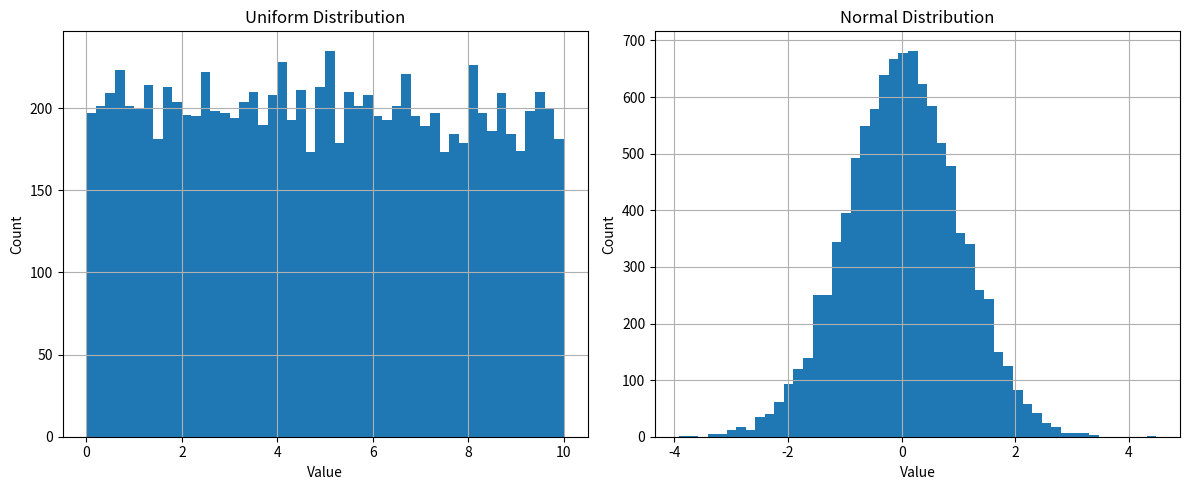
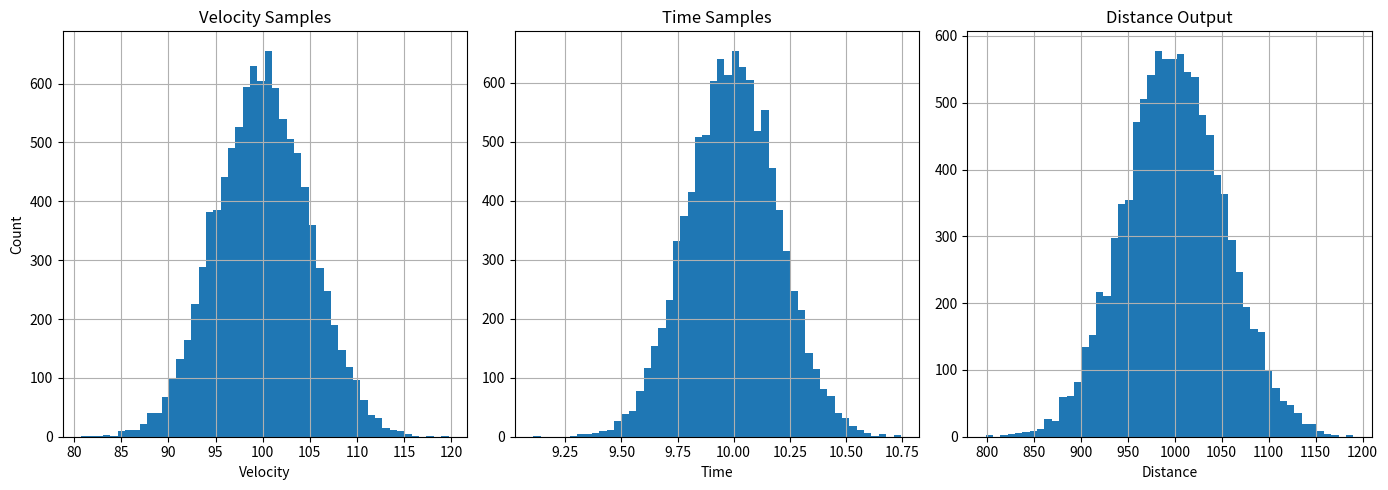
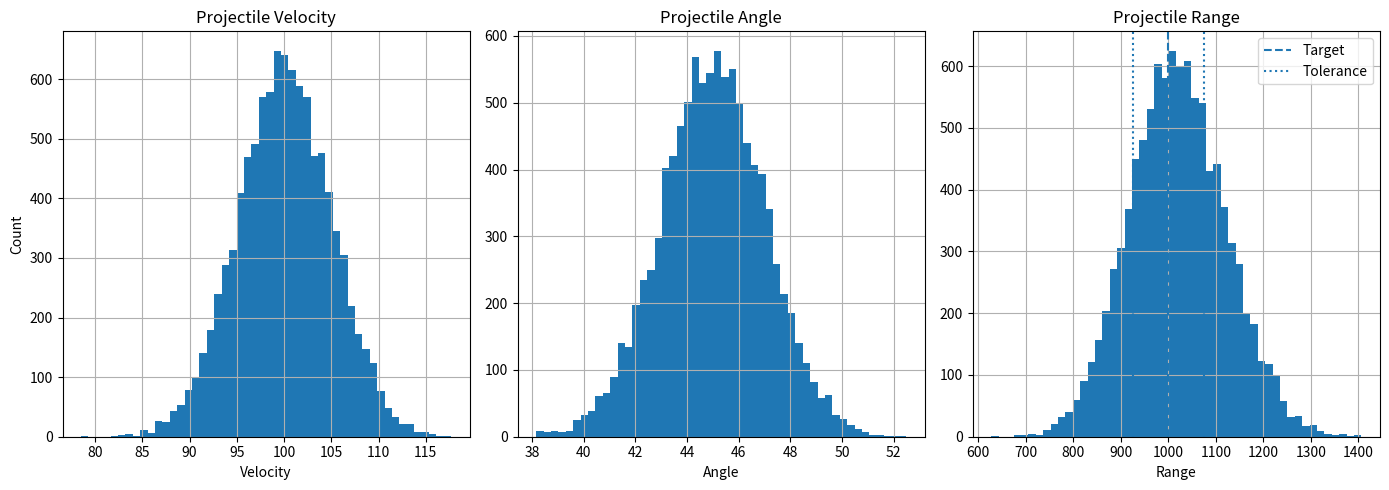
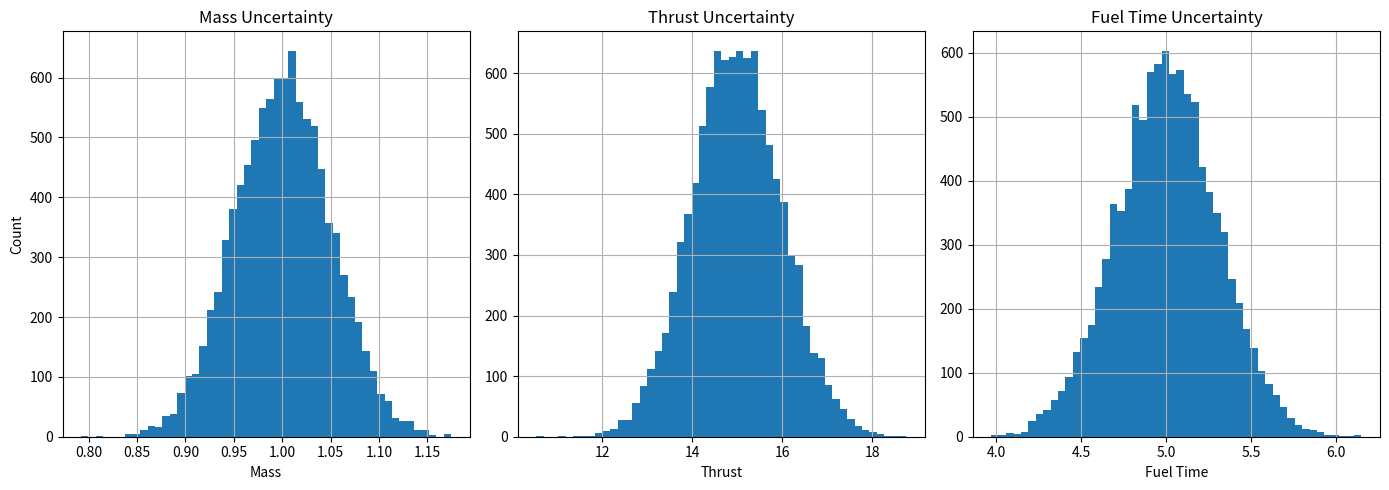
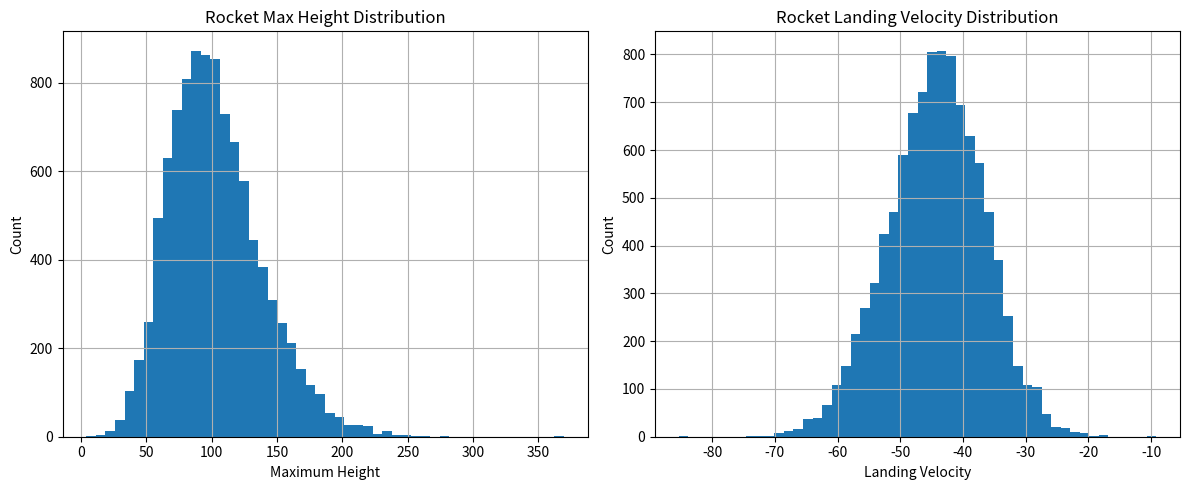
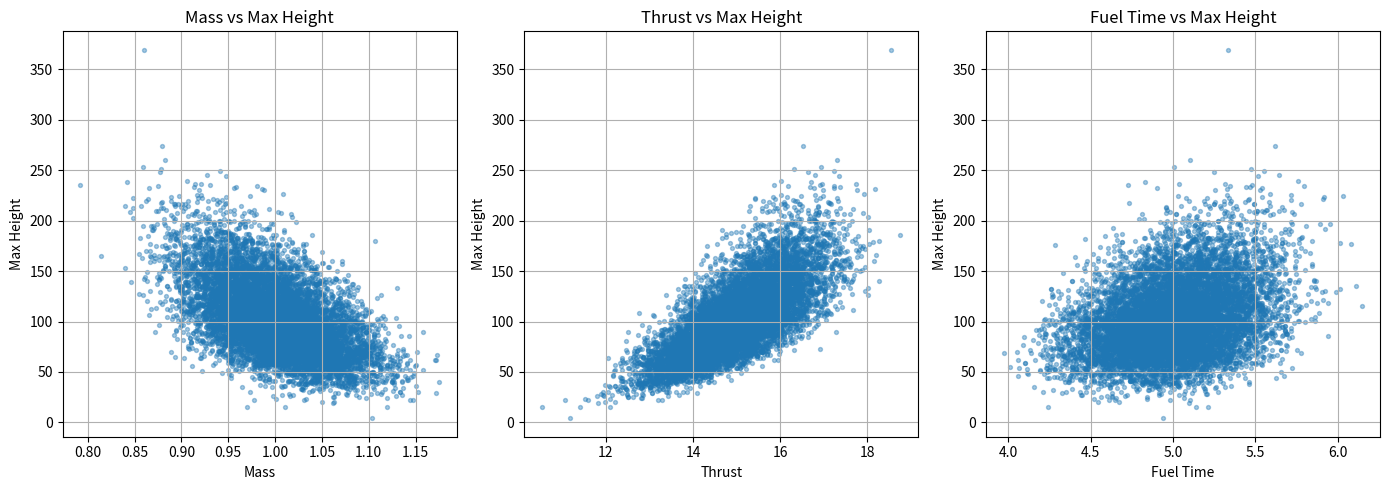
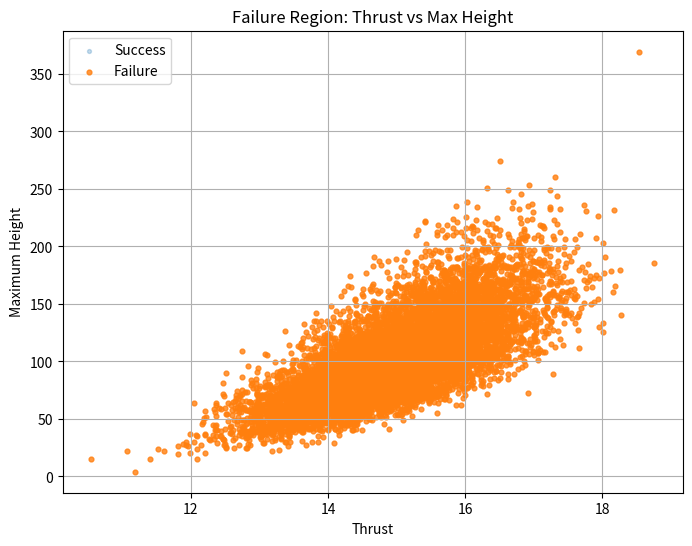
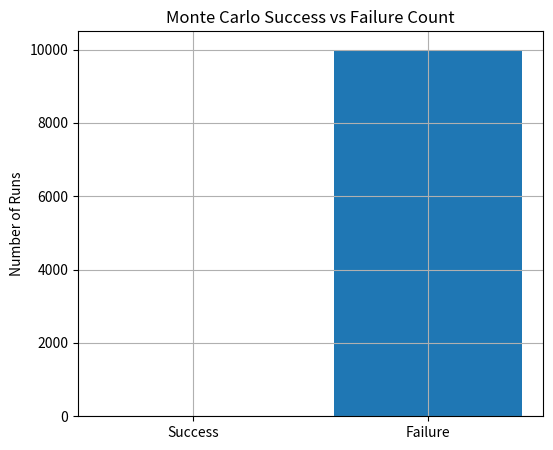
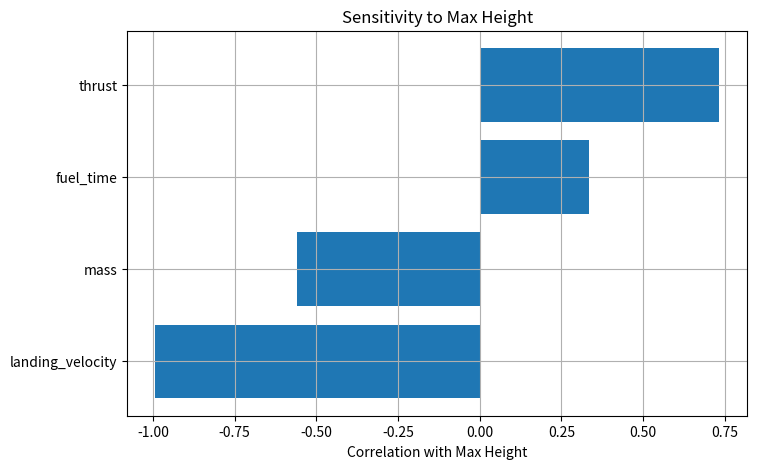

Write the Python code that produced these figures, in order.
import numpy as np
import pandas as pd
import matplotlib.pyplot as plt

np.random.seed(42)

N = 10_000
GRAVITY = 9.81


def summarize_array(name, data):
    print(f"\n{name}")
    print("-" * len(name))
    print(f"Mean:   {np.mean(data):.3f}")
    print(f"Median: {np.median(data):.3f}")
    print(f"Std:    {np.std(data):.3f}")
    print(f"Min:    {np.min(data):.3f}")
    print(f"Max:    {np.max(data):.3f}")
    print(f"95% Range: {np.percentile(data, 2.5):.3f} to {np.percentile(data, 97.5):.3f}")


def projectile_range(velocity, angle_degrees):
    angle_radians = np.radians(angle_degrees)
    return velocity**2 * np.sin(2 * angle_radians) / GRAVITY


def run_rocket_simulation(mass, thrust, fuel_time, dt=0.05):
    height = 0.0
    velocity = 0.0
    time = 0.0
    max_height = 0.0

    while True:
        if time < fuel_time:
            acceleration = thrust / mass - GRAVITY
        else:
            acceleration = -GRAVITY

        velocity += acceleration * dt
        height += velocity * dt
        time += dt

        max_height = max(max_height, height)

        if height <= 0 and time > fuel_time:
            landing_velocity = velocity
            break

        if time > 120:
            landing_velocity = velocity
            break

    return max_height, landing_velocity


# ============================================================
# PART 1 — BASIC DISTRIBUTIONS
# ============================================================

uniform_samples = np.random.uniform(0, 10, N)
normal_samples = np.random.normal(0, 1, N)

summarize_array("Uniform Distribution Samples", uniform_samples)
summarize_array("Normal Distribution Samples", normal_samples)


# ============================================================
# PART 2 — UNCERTAINTY PROPAGATION
# distance = velocity * time
# ============================================================

velocity_samples = np.random.normal(100, 5, N)
time_samples = np.random.normal(10, 0.2, N)
distance_samples = velocity_samples * time_samples

summarize_array("Distance = Velocity x Time", distance_samples)


# ============================================================
# PART 3 — PROJECTILE MONTE CARLO
# ============================================================

target_distance = 1000
hit_tolerance = 75

projectile_velocity = np.random.normal(100, 5, N)
projectile_angle = np.random.normal(45, 2, N)

projectile_ranges = projectile_range(projectile_velocity, projectile_angle)

hits = np.abs(projectile_ranges - target_distance) <= hit_tolerance
hit_probability = np.mean(hits)

summarize_array("Projectile Range Results", projectile_ranges)

print("\nProjectile Hit Analysis")
print("-----------------------")
print(f"Target distance: {target_distance} m")
print(f"Hit tolerance:   ±{hit_tolerance} m")
print(f"Hit probability: {hit_probability * 100:.2f}%")


# ============================================================
# PART 4 — ROCKET MONTE CARLO
# ============================================================

rocket_mass = np.random.normal(1.0, 0.05, N)
rocket_thrust = np.random.normal(15.0, 1.0, N)
rocket_fuel_time = np.random.normal(5.0, 0.3, N)

rocket_max_heights = []
rocket_landing_velocities = []

for mass, thrust, fuel_time in zip(rocket_mass, rocket_thrust, rocket_fuel_time):
    max_height, landing_velocity = run_rocket_simulation(
        mass=mass,
        thrust=thrust,
        fuel_time=fuel_time
    )

    rocket_max_heights.append(max_height)
    rocket_landing_velocities.append(landing_velocity)

rocket_max_heights = np.array(rocket_max_heights)
rocket_landing_velocities = np.array(rocket_landing_velocities)

summarize_array("Rocket Maximum Height Results", rocket_max_heights)
summarize_array("Rocket Landing Velocity Results", rocket_landing_velocities)


# ============================================================
# PART 5 — FAILURE REGION ANALYSIS
# ============================================================

safe_landing_limit = 5.0

rocket_failures = np.abs(rocket_landing_velocities) > safe_landing_limit
rocket_failure_rate = np.mean(rocket_failures)

print("\nRocket Failure Analysis")
print("-----------------------")
print(f"Safe landing limit: {safe_landing_limit} m/s")
print(f"Failure rate:       {rocket_failure_rate * 100:.2f}%")
print(f"Success rate:       {(1 - rocket_failure_rate) * 100:.2f}%")


# ============================================================
# PART 6 — SAVE RESULTS
# ============================================================

results = pd.DataFrame({
    "mass": rocket_mass,
    "thrust": rocket_thrust,
    "fuel_time": rocket_fuel_time,
    "max_height": rocket_max_heights,
    "landing_velocity": rocket_landing_velocities,
    "failure": rocket_failures
})

print("\nRocket Monte Carlo Results Table")
print("--------------------------------")
print(results.head())

print("\nSummary Statistics")
print("------------------")
print(results.describe())

results.to_csv("week4_monte_carlo_results.csv", index=False)


# ============================================================
# PART 7 — CORRELATION / SENSITIVITY
# ============================================================

correlations = results[
    ["mass", "thrust", "fuel_time", "max_height", "landing_velocity"]
].corr()

print("\nCorrelation Matrix")
print("------------------")
print(correlations)

print("\nSensitivity to Max Height")
print("-------------------------")
print(correlations["max_height"].sort_values(ascending=False))


# ============================================================
# PART 8 — COMPARISON PLOTS
# ============================================================

# 1. Compare basic sampling distributions
plt.figure(figsize=(12, 5))

plt.subplot(1, 2, 1)
plt.hist(uniform_samples, bins=50)
plt.title("Uniform Distribution")
plt.xlabel("Value")
plt.ylabel("Count")
plt.grid(True)

plt.subplot(1, 2, 2)
plt.hist(normal_samples, bins=50)
plt.title("Normal Distribution")
plt.xlabel("Value")
plt.ylabel("Count")
plt.grid(True)

plt.tight_layout()
plt.show()


# 2. Compare velocity, time, and propagated distance
plt.figure(figsize=(14, 5))

plt.subplot(1, 3, 1)
plt.hist(velocity_samples, bins=50)
plt.title("Velocity Samples")
plt.xlabel("Velocity")
plt.ylabel("Count")
plt.grid(True)

plt.subplot(1, 3, 2)
plt.hist(time_samples, bins=50)
plt.title("Time Samples")
plt.xlabel("Time")
plt.grid(True)

plt.subplot(1, 3, 3)
plt.hist(distance_samples, bins=50)
plt.title("Distance Output")
plt.xlabel("Distance")
plt.grid(True)

plt.tight_layout()
plt.show()


# 3. Projectile input/output comparison
plt.figure(figsize=(14, 5))

plt.subplot(1, 3, 1)
plt.hist(projectile_velocity, bins=50)
plt.title("Projectile Velocity")
plt.xlabel("Velocity")
plt.ylabel("Count")
plt.grid(True)

plt.subplot(1, 3, 2)
plt.hist(projectile_angle, bins=50)
plt.title("Projectile Angle")
plt.xlabel("Angle")
plt.grid(True)

plt.subplot(1, 3, 3)
plt.hist(projectile_ranges, bins=50)
plt.axvline(target_distance, linestyle="--", label="Target")
plt.axvline(target_distance - hit_tolerance, linestyle=":", label="Tolerance")
plt.axvline(target_distance + hit_tolerance, linestyle=":")
plt.title("Projectile Range")
plt.xlabel("Range")
plt.legend()
plt.grid(True)

plt.tight_layout()
plt.show()


# 4. Rocket input uncertainty comparison
plt.figure(figsize=(14, 5))

plt.subplot(1, 3, 1)
plt.hist(results["mass"], bins=50)
plt.title("Mass Uncertainty")
plt.xlabel("Mass")
plt.ylabel("Count")
plt.grid(True)

plt.subplot(1, 3, 2)
plt.hist(results["thrust"], bins=50)
plt.title("Thrust Uncertainty")
plt.xlabel("Thrust")
plt.grid(True)

plt.subplot(1, 3, 3)
plt.hist(results["fuel_time"], bins=50)
plt.title("Fuel Time Uncertainty")
plt.xlabel("Fuel Time")
plt.grid(True)

plt.tight_layout()
plt.show()


# 5. Rocket output comparison
plt.figure(figsize=(12, 5))

plt.subplot(1, 2, 1)
plt.hist(results["max_height"], bins=50)
plt.title("Rocket Max Height Distribution")
plt.xlabel("Maximum Height")
plt.ylabel("Count")
plt.grid(True)

plt.subplot(1, 2, 2)
plt.hist(results["landing_velocity"], bins=50)
plt.title("Rocket Landing Velocity Distribution")
plt.xlabel("Landing Velocity")
plt.ylabel("Count")
plt.grid(True)

plt.tight_layout()
plt.show()


# 6. Input sensitivity scatter plots
plt.figure(figsize=(14, 5))

plt.subplot(1, 3, 1)
plt.scatter(results["mass"], results["max_height"], s=8, alpha=0.4)
plt.title("Mass vs Max Height")
plt.xlabel("Mass")
plt.ylabel("Max Height")
plt.grid(True)

plt.subplot(1, 3, 2)
plt.scatter(results["thrust"], results["max_height"], s=8, alpha=0.4)
plt.title("Thrust vs Max Height")
plt.xlabel("Thrust")
plt.ylabel("Max Height")
plt.grid(True)

plt.subplot(1, 3, 3)
plt.scatter(results["fuel_time"], results["max_height"], s=8, alpha=0.4)
plt.title("Fuel Time vs Max Height")
plt.xlabel("Fuel Time")
plt.ylabel("Max Height")
plt.grid(True)

plt.tight_layout()
plt.show()


# 7. Failure region scatter plot
successes = results[results["failure"] == False]
failures = results[results["failure"] == True]

plt.figure(figsize=(8, 6))

plt.scatter(successes["thrust"], successes["max_height"], s=8, alpha=0.25, label="Success")
plt.scatter(failures["thrust"], failures["max_height"], s=12, alpha=0.8, label="Failure")

plt.title("Failure Region: Thrust vs Max Height")
plt.xlabel("Thrust")
plt.ylabel("Maximum Height")
plt.legend()
plt.grid(True)
plt.show()


# 8. Success vs failure count
failure_counts = results["failure"].value_counts()

plt.figure(figsize=(6, 5))
plt.bar(
    ["Success", "Failure"],
    [
        failure_counts.get(False, 0),
        failure_counts.get(True, 0)
    ]
)
plt.title("Monte Carlo Success vs Failure Count")
plt.ylabel("Number of Runs")
plt.grid(True)
plt.show()


# 9. Sensitivity bar chart
sensitivity = correlations["max_height"].drop("max_height").sort_values()

plt.figure(figsize=(8, 5))
plt.barh(sensitivity.index, sensitivity.values)
plt.title("Sensitivity to Max Height")
plt.xlabel("Correlation with Max Height")
plt.grid(True)
plt.show()


# ============================================================
# PART 9 — SIMPLE TEXT REPORT
# ============================================================

report = f"""
WEEK 4 MONTE CARLO FRAMEWORK REPORT

Objective:
Simulate uncertain engineering systems using Monte Carlo methods.

Number of samples:
{N}

Projectile Analysis:
Target distance: {target_distance} m
Hit tolerance: ±{hit_tolerance} m
Hit probability: {hit_probability * 100:.2f}%

Rocket Analysis:
Mass distribution: N(1.0, 0.05)
Thrust distribution: N(15.0, 1.0)
Fuel time distribution: N(5.0, 0.3)

Mean max height:
{np.mean(rocket_max_heights):.2f} m

95% max height range:
{np.percentile(rocket_max_heights, 2.5):.2f} m to {np.percentile(rocket_max_heights, 97.5):.2f} m

Safe landing limit:
{safe_landing_limit} m/s

Failure rate:
{rocket_failure_rate * 100:.2f}%

Engineering conclusion:
Monte Carlo simulation allows us to estimate performance variation,
failure probability, and sensitivity to uncertain inputs. In this simulation,
fuel time and thrust strongly influence maximum height. The failure region
shows where uncertain input combinations lead to unacceptable outcomes.
"""

with open("week4_monte_carlo_report.txt", "w") as file:
    file.write(report)

print(report)
print("Saved results to: week4_monte_carlo_results.csv")
print("Saved report to: week4_monte_carlo_report.txt")
